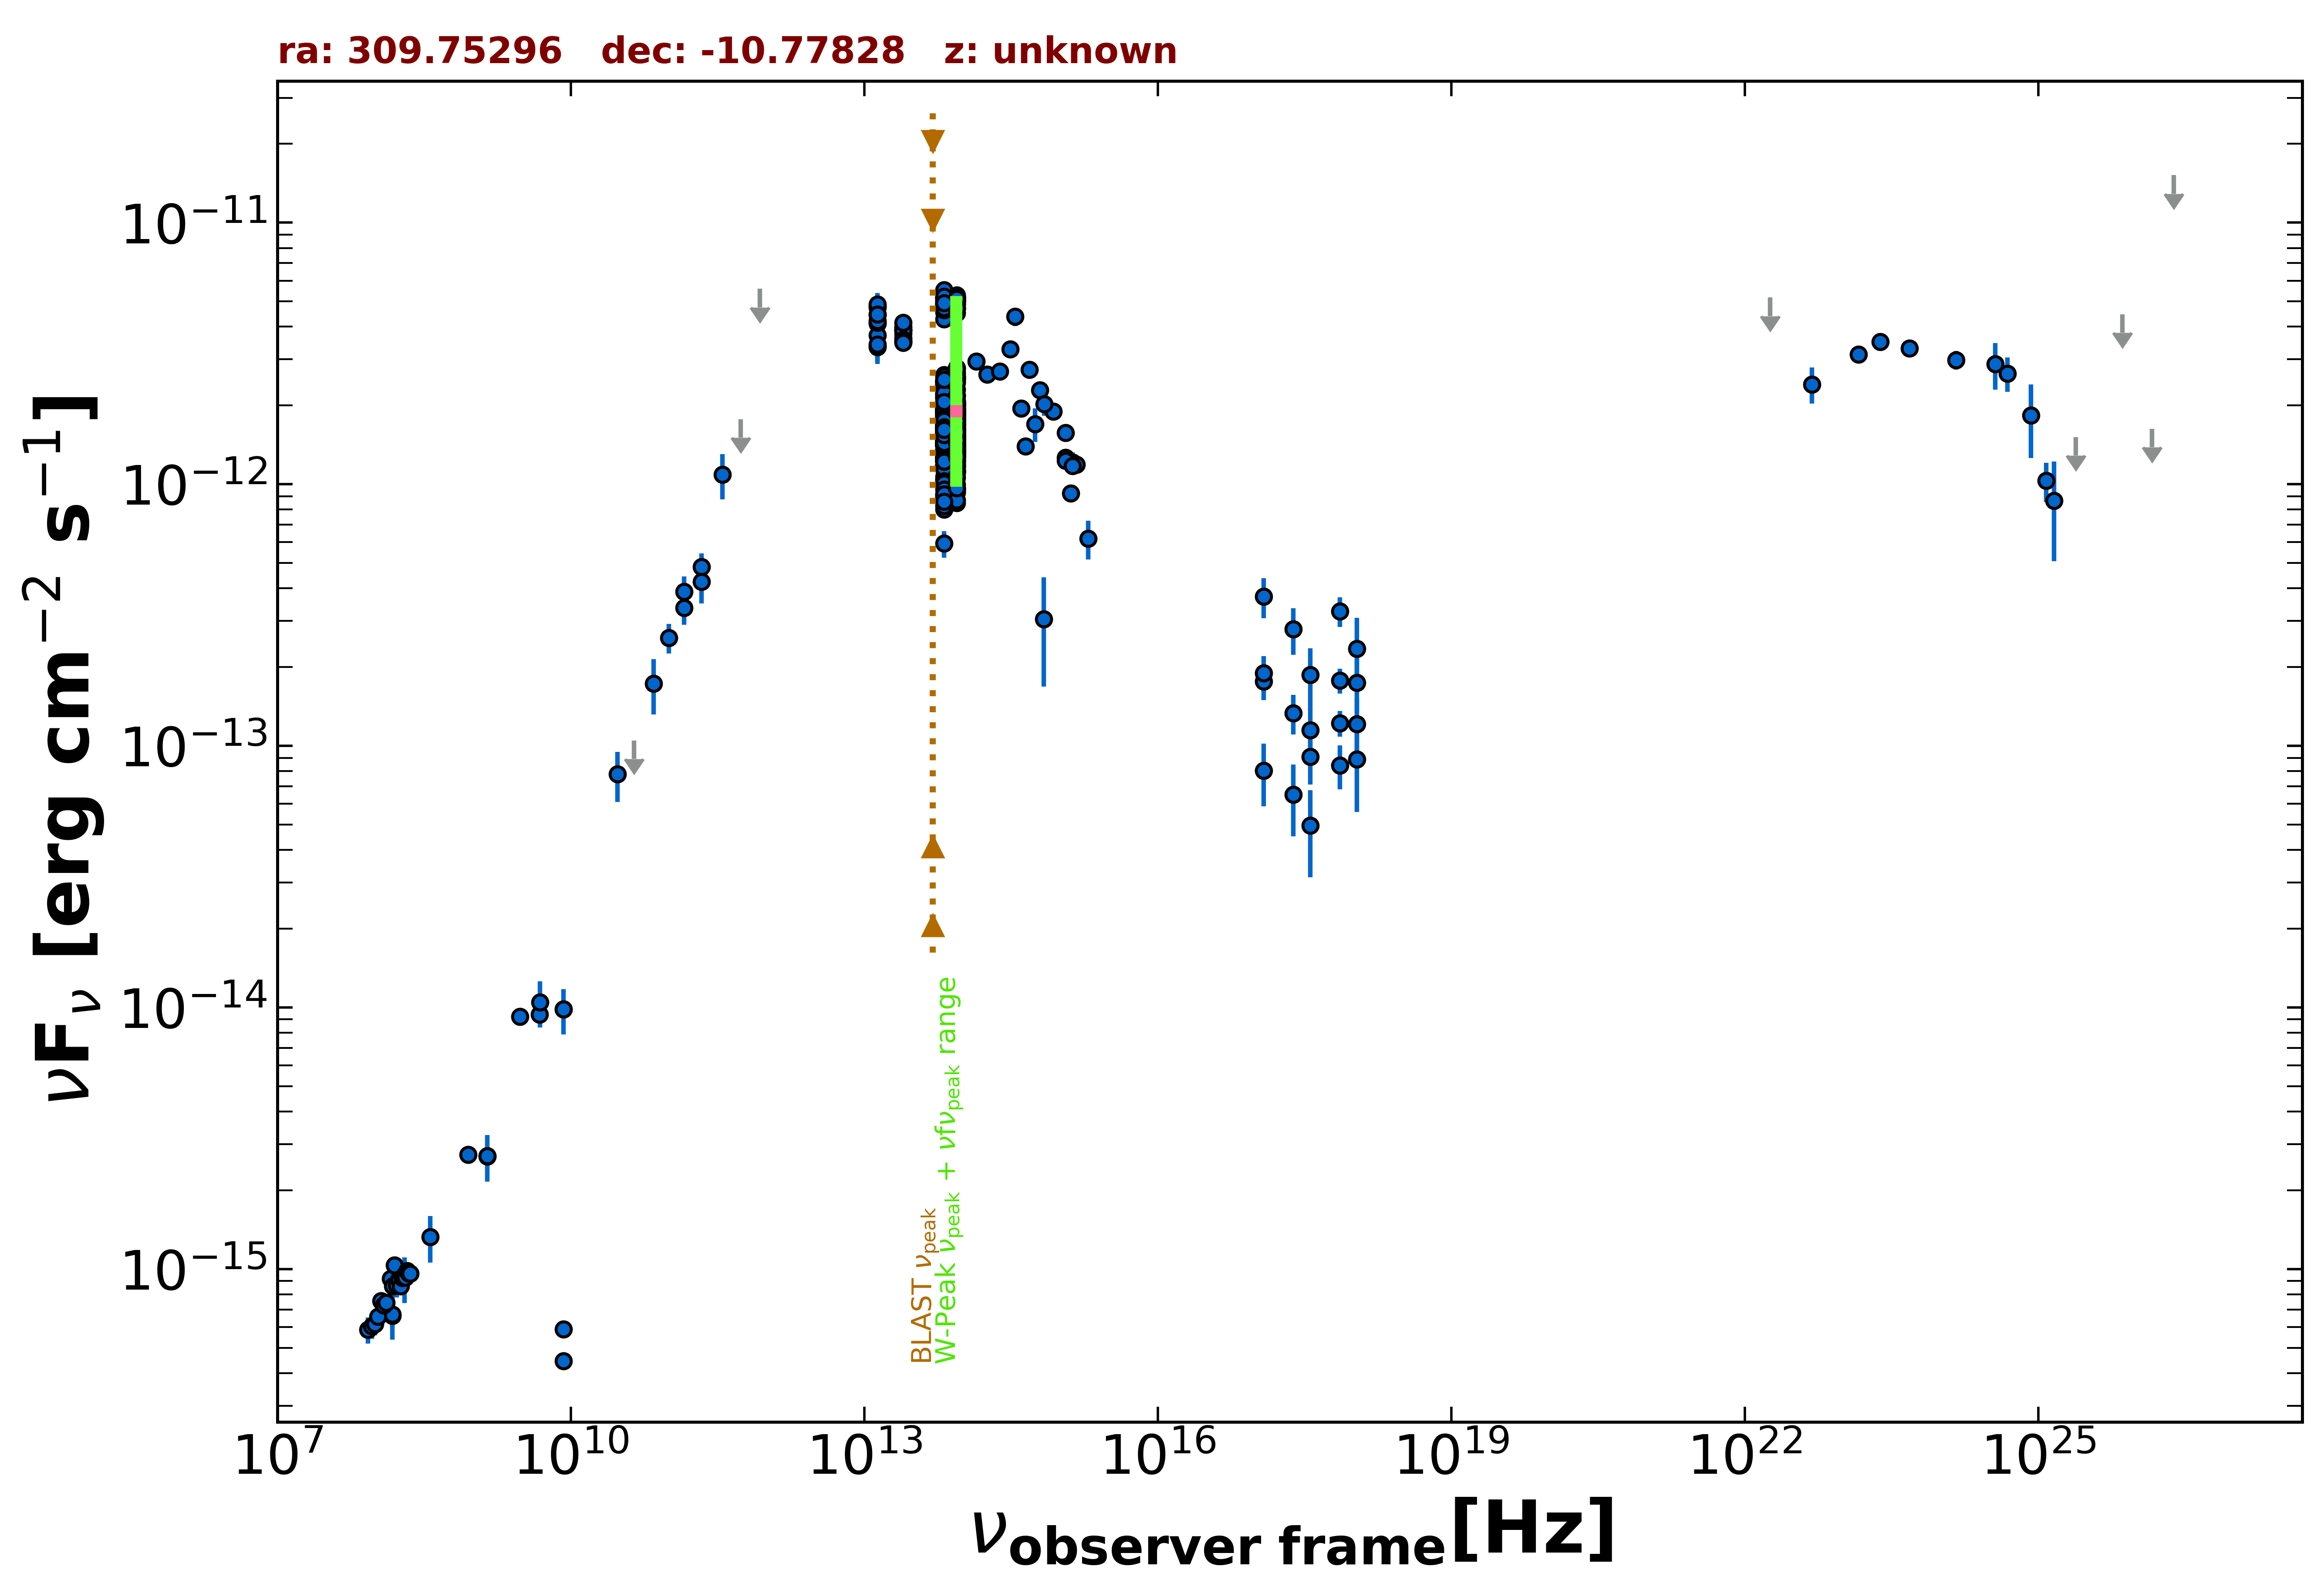

Source data for this figure (header and first rows):
freq., flux, err_flux, MJD_start, MJD_end, flag, catalog, reference
1.400e+09, 2.698e-15, 8.100e-17, 55000, 55000, , NVSS, Condon et al. 1998  AJ  115  1693
8.870e+08, 2.733e-15, 1.960e-16, 55000, 55000, , RACS, Hale et al. 2021  PASA  38  e058
3.000e+09, 9.212e-15, 2.850e-17, 55000, 55000, , VLASSQL, Gordon et al. 2021  ApJS  255  30
2.418e+17, 1.334e-13, 2.310e-14, 55272, 55545, , 1OUSX, Giommi et al. in preparation
1.209e+17, 1.760e-13, 2.650e-14, 55272, 55545, , 1OUSX, Giommi et al. in preparation
3.627e+17, 9.078e-14, 1.972e-14, 55272, 55545, , 1OUSX, Giommi et al. in preparation
7.253e+17, 1.221e-13, 1.360e-14, 55272, 55545, , 1OUSX, Giommi et al. in preparation
1.088e+18, 1.213e-13, 2.999e-14, 55272, 55545, , 1OUSX, Giommi et al. in preparation
7.253e+17, 1.777e-13, 1.960e-14, 55000, 55000, , 2SXPS, Evans et al. 2020  ApJS  247  54
1.209e+17, 1.895e-13, 3.070e-14, 55000, 55000, , 2SXPS, Evans et al. 2020  ApJS  247  54
3.627e+17, 1.147e-13, 2.412e-14, 55000, 55000, , 2SXPS, Evans et al. 2020  ApJS  247  54
1.088e+18, 1.744e-13, 4.040e-14, 55000, 55000, , 2SXPS, Evans et al. 2020  ApJS  247  54
1.500e+08, 6.630e-16, 6.645e-17, 55000, 55000, , TGSS150, Intema et al. 2017  A&A  598  A781
8.400e+09, 9.853e-15, 0.000e+00, 55000, 55000, , CRATES, Healey et al. 2007  ApJS  171  61
8.400e+09, 5.880e-16, 0.000e+00, 55000, 55000, , CRATES, Healey et al. 2007  ApJS  171  61
8.400e+09, 4.452e-16, 0.000e+00, 55000, 55000, , CRATES, Healey et al. 2007  ApJS  171  61
4.800e+09, 9.408e-15, 7.210e-16, 55000, 55000, , PMN, Griffith et al. 1993-1996  VizieR  VIII/…
1.430e+11, 3.880e-13, 5.580e-14, 55000, 55000, , PCCS2143, GHz The Planck Collaboration 2018  A&A  …
2.170e+11, 4.836e-13, 6.080e-14, 55000, 55000, , PCCS2217, GHz The Planck Collaboration 2018  A&A  …
3.000e+10, 7.798e-14, 1.698e-14, 55000, 55000, , PCNT, The Planck Collaboration 2018  A&A  619 …
4.400e+10, 1.047e-13, 0.000e+00, 55000, 55000, UL, PCNT, The Planck Collaboration 2018  A&A  619 …
7.000e+10, 1.733e-13, 4.135e-14, 55000, 55000, , PCNT, The Planck Collaboration 2018  A&A  619 …
1.000e+11, 2.588e-13, 3.370e-14, 55000, 55000, , PCNT, The Planck Collaboration 2018  A&A  619 …
1.430e+11, 3.367e-13, 4.685e-14, 55000, 55000, , PCNT, The Planck Collaboration 2018  A&A  619 …
2.170e+11, 4.239e-13, 7.310e-14, 55000, 55000, , PCNT, The Planck Collaboration 2018  A&A  619 …
3.530e+11, 1.088e-12, 2.133e-13, 55000, 55000, , PCNT, The Planck Collaboration 2018  A&A  619 …
5.450e+11, 1.774e-12, 0.000e+00, 55000, 55000, UL, PCNT, The Planck Collaboration 2018  A&A  619 …
8.570e+11, 5.584e-12, 0.000e+00, 55000, 55000, UL, PCNT, The Planck Collaboration 2018  A&A  619 …
1.389e+14, 2.953e-12, 1.465e-13, 55000, 55000, , 2MASS, Skrutskie et al. 2006  AJ  131  1163
1.804e+14, 2.623e-12, 1.280e-13, 55000, 55000, , 2MASS, Skrutskie et al. 2006  AJ  131  1163
2.427e+14, 2.703e-12, 1.245e-13, 55000, 55000, , 2MASS, Skrutskie et al. 2006  AJ  131  1163
8.817e+13, 2.294e-12, 5.000e-15, 55000, 55000, , UNWISE, Schlafly et al. 2019  ApJS  240  30
6.517e+13, 2.486e-12, 7.000e-15, 55000, 55000, , UNWISE, Schlafly et al. 2019  ApJS  240  30
8.817e+13, 4.994e-12, 1.060e-13, 55000, 55000, , WISE, Wright et al. 2010  AJ  140  1868
6.517e+13, 4.896e-12, 9.000e-14, 55000, 55000, , WISE, Wright et al. 2010  AJ  140  1868
2.498e+13, 3.770e-12, 8.000e-14, 55000, 55000, , WISE, Wright et al. 2010  AJ  140  1868
1.363e+13, 4.122e-12, 2.090e-13, 55000, 55000, , WISE, Wright et al. 2010  AJ  140  1868
8.817e+13, 1.749e-12, 6.750e-14, 56959, 56959, , NEOWISE, Mainzer et al. 2014  ApJ  792  30
6.517e+13, 1.849e-12, 7.150e-14, 56959, 56959, , NEOWISE, Mainzer et al. 2014  ApJ  792  30
8.817e+13, 2.176e-12, 6.600e-14, 56962, 56962, , NEOWISE, Mainzer et al. 2014  ApJ  792  30
6.517e+13, 2.230e-12, 1.090e-13, 56962, 56962, , NEOWISE, Mainzer et al. 2014  ApJ  792  30
8.817e+13, 1.985e-12, 5.650e-14, 56962, 56962, , NEOWISE, Mainzer et al. 2014  ApJ  792  30
6.517e+13, 2.120e-12, 9.150e-14, 56962, 56962, , NEOWISE, Mainzer et al. 2014  ApJ  792  30
8.817e+13, 1.859e-12, 5.800e-14, 56959, 56959, , NEOWISE, Mainzer et al. 2014  ApJ  792  30
6.517e+13, 1.865e-12, 5.650e-14, 56959, 56959, , NEOWISE, Mainzer et al. 2014  ApJ  792  30
8.817e+13, 1.952e-12, 4.850e-14, 56959, 56959, , NEOWISE, Mainzer et al. 2014  ApJ  792  30
6.517e+13, 2.062e-12, 7.800e-14, 56959, 56959, , NEOWISE, Mainzer et al. 2014  ApJ  792  30
8.817e+13, 1.867e-12, 5.350e-14, 56959, 56959, , NEOWISE, Mainzer et al. 2014  ApJ  792  30
6.517e+13, 2.041e-12, 6.800e-14, 56959, 56959, , NEOWISE, Mainzer et al. 2014  ApJ  792  30
8.817e+13, 1.847e-12, 5.250e-14, 56959, 56959, , NEOWISE, Mainzer et al. 2014  ApJ  792  30
6.517e+13, 1.863e-12, 6.000e-14, 56959, 56959, , NEOWISE, Mainzer et al. 2014  ApJ  792  30
8.817e+13, 1.842e-12, 4.950e-14, 56960, 56960, , NEOWISE, Mainzer et al. 2014  ApJ  792  30
6.517e+13, 2.002e-12, 6.100e-14, 56960, 56960, , NEOWISE, Mainzer et al. 2014  ApJ  792  30
8.817e+13, 2.084e-12, 6.500e-14, 56962, 56962, , NEOWISE, Mainzer et al. 2014  ApJ  792  30
6.517e+13, 2.143e-12, 1.165e-13, 56962, 56962, , NEOWISE, Mainzer et al. 2014  ApJ  792  30
8.817e+13, 1.999e-12, 5.500e-14, 56959, 56959, , NEOWISE, Mainzer et al. 2014  ApJ  792  30
6.517e+13, 1.836e-12, 6.950e-14, 56959, 56959, , NEOWISE, Mainzer et al. 2014  ApJ  792  30
8.817e+13, 1.820e-12, 6.900e-14, 56962, 56962, , NEOWISE, Mainzer et al. 2014  ApJ  792  30
6.517e+13, 2.004e-12, 1.255e-13, 56962, 56962, , NEOWISE, Mainzer et al. 2014  ApJ  792  30
8.817e+13, 1.927e-12, 5.150e-14, 56960, 56960, , NEOWISE, Mainzer et al. 2014  ApJ  792  30
... 566 more rows
